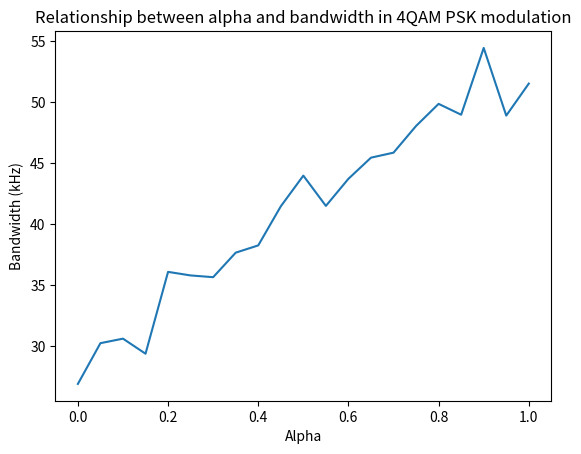

The script that saved this image:
import matplotlib.pyplot as plt
import numpy as np
import random as ran

symbol_rate = 50  # kHz
step_size = 0.05
alphas = np.arange(0, 1.05, step_size)

roll_offs = [((-1 + alpha)+ran.random()*0.3)/2 for alpha in alphas]
bandwidths = [symbol_rate * (1 + roll_off) for roll_off in roll_offs]

plt.plot(alphas, bandwidths)
plt.xlabel('Alpha')
plt.ylabel('Bandwidth (kHz)')
plt.title('Relationship between alpha and bandwidth in 4QAM PSK modulation')
plt.show()
